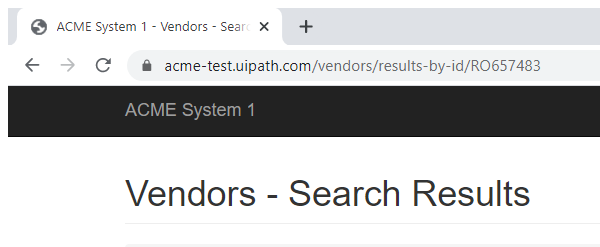
Task: Robotic Enterprise Framework for Filtering Vendor Cities.
Workflow: System1_AppendTo_Output

Step 1: Attach Browser 'chrome.exe ACME' in window 'ACME System 1 - Vendors - Search Results' (chrome.exe)

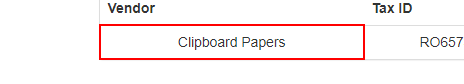
Step 2: get-text from the table cell

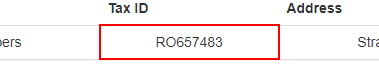
Step 3: get-text from the table cell

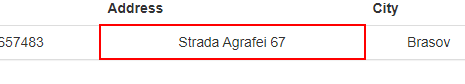
Step 4: get-text from the table cell

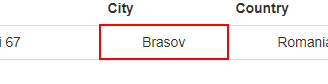
Step 5: get-text from the table cell

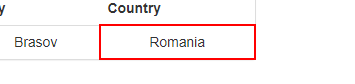
Step 6: get-text from the table cell